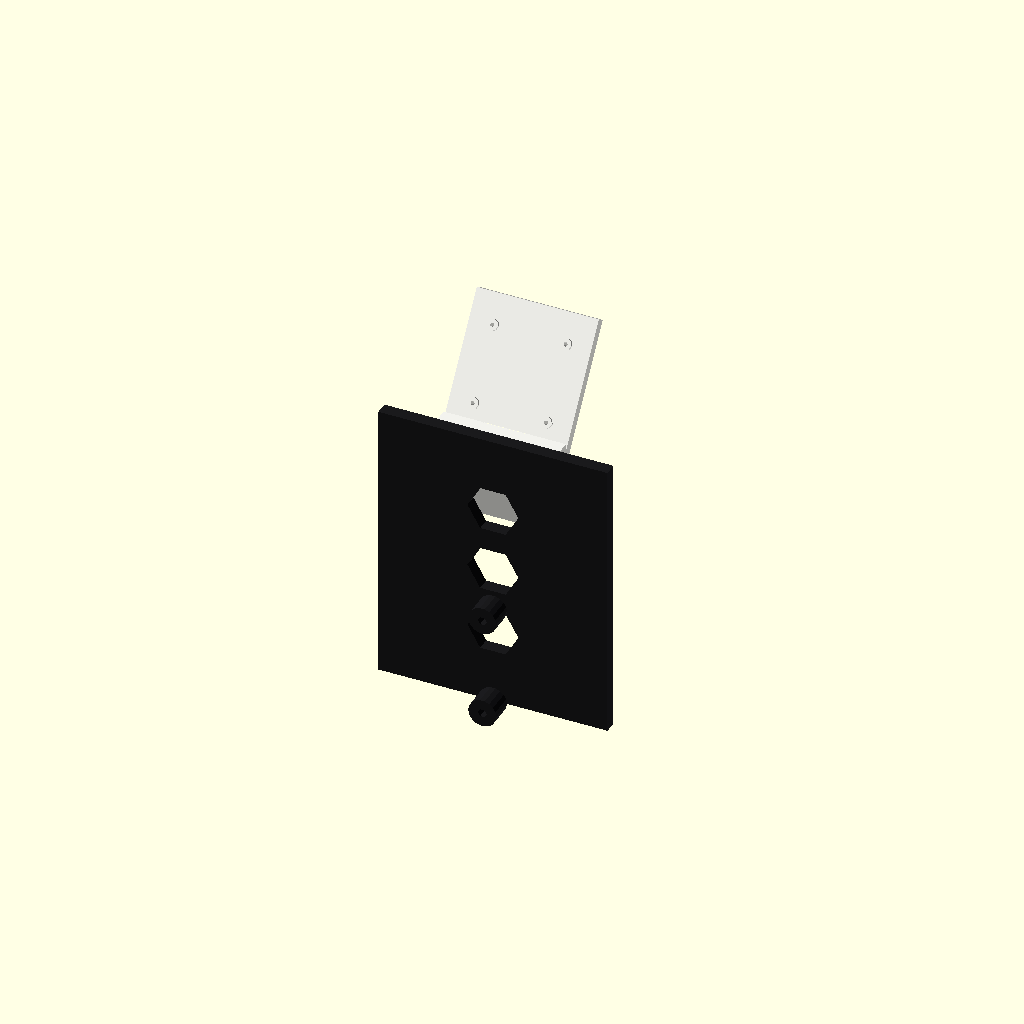
Cell 1 — every parameter at its default value.
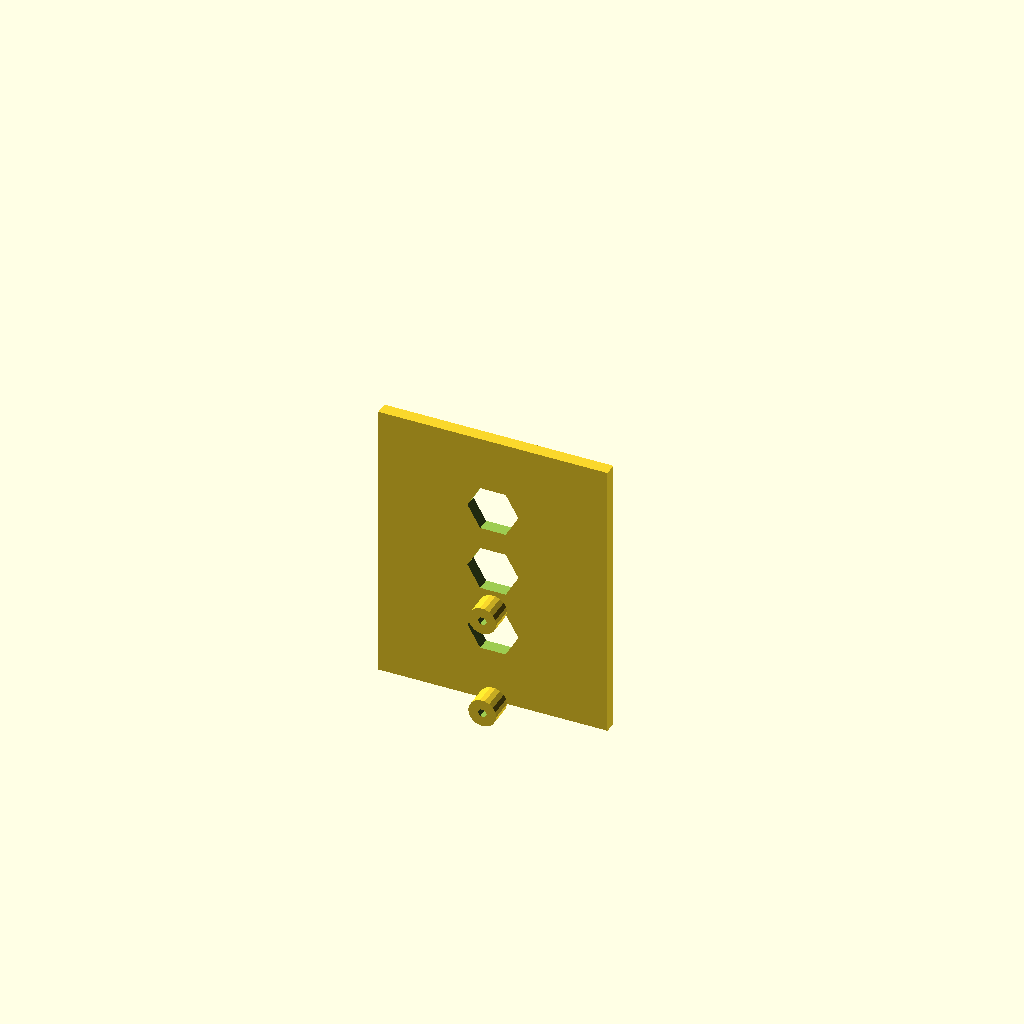
Cell 2: part = "plate" (everything else at default).
One fixed orthographic camera (rotation 55°, 0°, 25°; colour scheme Cornfield) for every cell.
OpenSCAD source file PRINTS/sentinel_bracket_v3b.scad:
// Sentinel V3B — TWO-PIECE, ZERO-SUPPORT bracket for Ender-3 V3 SE
// 2026-08-17. Split from V3 because the one-piece lean slab cantilevered
// 40mm past the plate top (Orca: "floating cantilever"). Two pieces:
//
//   PLATE  — vertical plate, standoff bosses (cap screws 40mm o/c vertical),
//            Zero 3W cradle on the face, 2 locating pins + 2 M3 pilots near
//            the top for the wedge. Prints FLAT (rotY? no — rotX: see below).
//   WEDGE  — foot (screws to plate top) + 35° lean slab carrying the camera
//            face (36x36 board, 28.8 grid, lens bore). Prints flat, lean is
//            35° from vertical (< 45°) => zero supports.
//
// INSTALL: +Y faces the bed. Plate bolts to cap via standoffs. Wedge foot
// laps the plate face, 2x M3 self-tap into pilots, 2 locating pins align.
// Camera board on the lean face, ports/ribbon run down to the Zero 3W.
//
// part = "plate" | "wedge" | "print_plate" | "print_wedge" | "preview"

part = "preview"; // [plate, wedge, print_plate, print_wedge, preview]

/* [Cap interface — MEASURED 2026-08-16/17] */
screw_spacing = 40.0;   // cap screws, VERTICAL, one above the other
standoff     = 9.0;     // plate back -> cap face
screw_pilot  = 3.4;     // M3 clearance

/* [Hardware] */
cam_pilot = 1.7;        // M2 self-tap (camera posts)
z3w_pilot = 2.1;        // M2.5 self-tap (Zero 3W bosses)
wedge_screw = 2.5;      // M3 self-tap pilot in plate (wedge foot)

/* [Zero 3W — Radxa v1.11 DXF] */
z3w_x = 65.0; z3w_y = 30.0;
z3w_holes = [[3.55,3.60],[3.60,26.45],[61.40,3.60],[61.40,26.50]];

/* [Camera — measured] */
cam_grid = 28.8; lens_d = 17.0;
cam_lean = 35.0;        // < 45 => prints without support

/* [Structure] */
plate_t = 5.0;          // plate thickness (Y)
plate_w = 90.0;         // plate width (X)
plate_h = 112.0;        // plate height (Z)
boss_h  = 4.5;          // Zero 3W boss height
z0      = 56.0;         // board bottom edge height

// wedge geometry
foot_w  = 48.0;         // foot width (X)
foot_h  = 36.0;         // foot height (Z, laps the plate face)
foot_t  = 5.0;          // foot thickness (Y)
slab_len = 52.0;        // lean slab length along its face
slab_t  = 4.0;          // slab thickness
cam_zc_local = 26.0;    // camera center along slab face
wedge_screw_z = 20.0;   // screw height up the foot (local)

// ===============================================================
module plate() {
    difference() {
        union() {
            translate([-plate_w/2, 0, 0]) cube([plate_w, plate_t, plate_h]);
            for (sz = [0, screw_spacing])
                translate([0, -standoff, sz]) rotate([-90,0,0])
                    cylinder(d = 11, h = standoff);
            for (hxy = z3w_holes)
                translate([hxy[0]-z3w_x/2, plate_t, z0 + (z3w_y - hxy[1])])
                    rotate([-90,0,0]) cylinder(d=5, h=boss_h);
            // locating pins for the wedge (2x, 4mm, at foot top corners)
            for (px = [-16, 16])
                translate([px, plate_t, plate_h - 8]) rotate([-90,0,0])
                    cylinder(d = 4, h = 4);
        }
        for (sz = [0, screw_spacing])
            translate([0, -standoff - 1, sz])
                rotate([-90,0,0]) cylinder(d = screw_pilot, h = standoff + plate_t + 2);
        for (hxy = z3w_holes)
            translate([hxy[0]-z3w_x/2, plate_t - 1, z0 + (z3w_y - hxy[1])])
                rotate([-90,0,0]) cylinder(d = z3w_pilot, h = boss_h + 2);
        // wedge M3 self-tap pilots (2x at x=+-20, z=plate_h-... local foot)
        for (px = [-20, 20])
            translate([px, plate_t - 1, plate_h - 22]) rotate([-90,0,0])
                cylinder(d = wedge_screw, h = 5);
        // lightening windows
        for (zz = [30, 56, 82])
            translate([0, -1, zz]) rotate([-90,0,0])
                cylinder(d = 20, h = plate_t + 2, $fn = 6);
    }
}

// ===============================================================
module wedge() {
    // foot: vertical plate laps the main plate face (Y 0..foot_t),
    // X -foot_w/2.., Z 0..foot_h. Pins/screws on the -Y face.
    difference() {
        union() {
            translate([-foot_w/2, 0, 0]) cube([foot_w, foot_t, foot_h]);
            // lean slab from foot top edge, leaning +Y at cam_lean
            translate([-foot_w/2, foot_t - 2, foot_h - 6]) rotate([-cam_lean, 0, 0])
                translate([0, 0, 0]) cube([foot_w, slab_t, slab_len]);   // bites 2mm into foot
            // camera posts on slab -Y face (lens side faces +Y/down at bed)
            translate([-foot_w/2, foot_t - 2, foot_h - 6]) rotate([-cam_lean, 0, 0])
                for (sx = [-cam_grid/2, cam_grid/2], sz = [-cam_grid/2, cam_grid/2])
                    translate([foot_w/2 + sx, 4.5, cam_zc_local + sz]) rotate([90,0,0])
                        cylinder(d = 4.5, h = 5.5);   // bite 4mm into slab
        }
        // pin holes on foot -Y face (align to plate pins)
        for (px = [-16, 16])
            translate([px, -1, foot_h - 8]) rotate([-90,0,0])
                cylinder(d = 4.2, h = 5);
        // screw clearance through foot (M3)
        for (px = [-20, 20])
            translate([px, -1, wedge_screw_z]) rotate([-90,0,0])
                cylinder(d = 3.4, h = foot_t + 2);
        // lens bore through the lean slab
        translate([-foot_w/2, foot_t - 2, foot_h - 6]) rotate([-cam_lean,0,0])
            translate([foot_w/2, -6, cam_zc_local]) rotate([90,0,0])
                cylinder(d = lens_d, h = slab_t + 12);
        // camera post pilots
        translate([-foot_w/2, foot_t - 2, foot_h - 6]) rotate([-cam_lean,0,0])
            for (sx = [-cam_grid/2, cam_grid/2], sz = [-cam_grid/2, cam_grid/2])
                translate([foot_w/2 + sx, 6, cam_zc_local + sz]) rotate([90,0,0])
                    cylinder(d = cam_pilot, h = 8);
        // ribbon slot through slab bottom edge
        translate([-foot_w/2, foot_t - 2, foot_h - 6]) rotate([-cam_lean,0,0])
            translate([foot_w/2 - 9, -2, -2]) cube([18, 8, 8]);
    }
}

// ===============================================================
if (part == "plate") plate();
if (part == "wedge") wedge();
if (part == "print_plate") rotate([90, 0, 0]) plate();   // plate FACE flat on bed
if (part == "print_wedge") rotate([90, 0, 0]) wedge();   // foot FACE flat on bed
if (part == "preview") {
    color([0.1, 0.1, 0.11]) plate();
    color([0.95, 0.95, 0.93])
        translate([0, plate_t, plate_h - foot_h]) wedge();
}
Parameter table extracted from the source (name, type, default, range or options):
part: string, default "preview", options "plate", "wedge", "print_plate", "print_wedge", "preview"
screw_spacing: number, default 40
standoff: number, default 9
screw_pilot: number, default 3.4
cam_pilot: number, default 1.7
z3w_pilot: number, default 2.1
wedge_screw: number, default 2.5
cam_lean: number, default 35
plate_t: number, default 5
plate_w: number, default 90
plate_h: number, default 112
boss_h: number, default 4.5
z0: number, default 56
foot_w: number, default 48
foot_h: number, default 36
foot_t: number, default 5
slab_len: number, default 52
slab_t: number, default 4
cam_zc_local: number, default 26
wedge_screw_z: number, default 20
